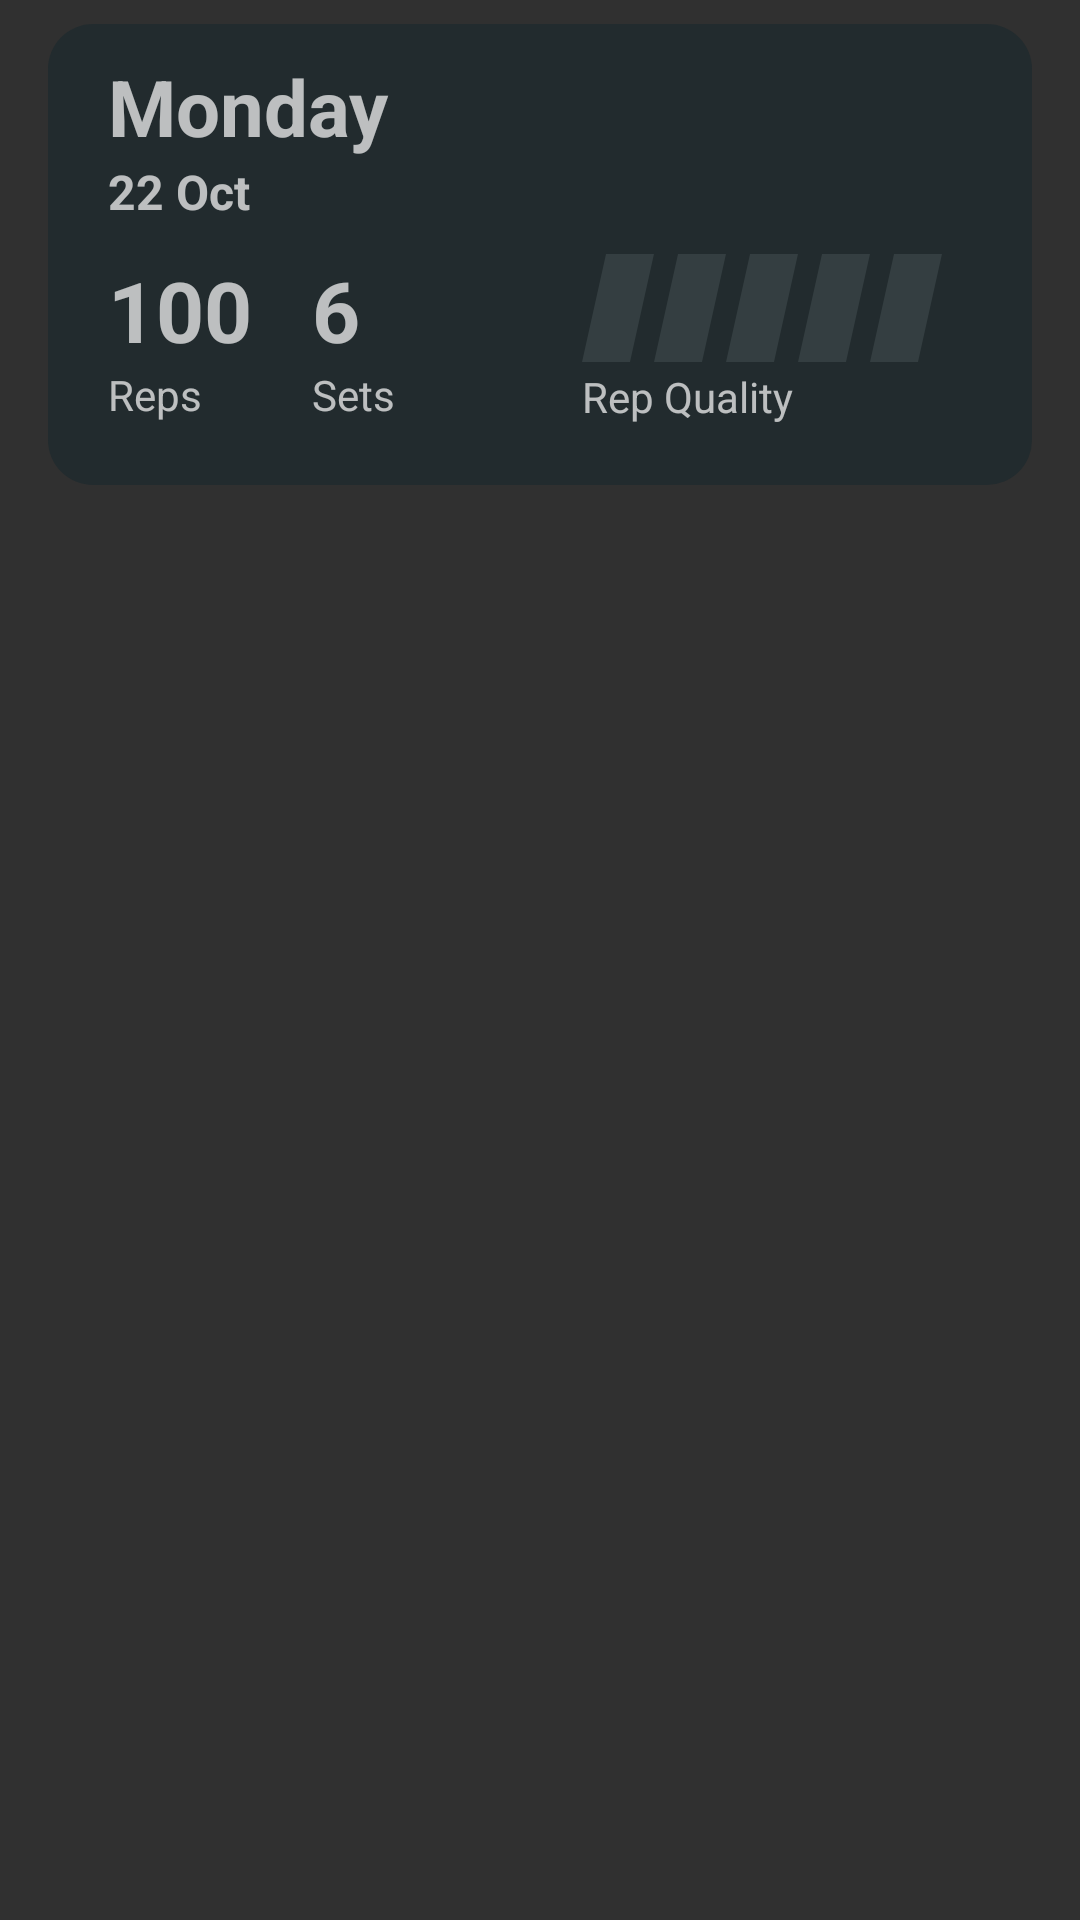

Here is an Android app screen rendered from its layout file. Give the layout XML and the strings, colors and styles it references.
<!-- AndroidManifest.xml: application theme Theme.AppCompat -->
<!-- res/layout/layout_fitlog_list_item.xml -->
<?xml version="1.0" encoding="utf-8"?>
<LinearLayout xmlns:android="http://schemas.android.com/apk/res/android"
    android:layout_width="wrap_content"
    android:layout_height="wrap_content"
    xmlns:tools="http://schemas.android.com/tools"
    tools:context=".kotlin.ui.fitlog.workout.WorkoutsFragment">

    <RelativeLayout
        android:layout_width="wrap_content"
        android:layout_height="wrap_content"
        android:layout_marginHorizontal="16dp"
        android:layout_marginVertical="8dp"
        android:background="@drawable/grey_box">
        <TextView
            android:id="@+id/bestWorkoutTextView"
            android:layout_width="200dp"
            android:layout_height="50dp"
            android:background="@drawable/best_workout_badge"
            android:text="Best workout session"
            android:textColor="@color/gray_black_text"
            android:textSize="16dp"
            android:gravity="center"
            android:layout_marginEnd="0dp"
            android:layout_alignParentEnd="true"
            android:visibility="invisible"
            />
        <LinearLayout
            android:layout_width="wrap_content"
            android:layout_height="wrap_content"
            android:layout_marginVertical="10dp"
            android:orientation="vertical">
            <TextView
                android:layout_width="wrap_content"
                android:layout_height="wrap_content"
                android:id="@+id/dayFitLogItem"
                android:layout_marginStart="20dp"
                android:textSize="26dp"
                android:textStyle="bold"
                android:text="Monday"/>
            <TextView
                android:layout_width="wrap_content"
                android:layout_height="wrap_content"
                android:id="@+id/dateFitLogItem"
                android:layout_marginStart="20dp"
                android:textSize="16dp"
                android:textStyle="bold"
                android:text="22 Oct"/>


            <LinearLayout
            android:layout_width="wrap_content"
            android:layout_height="wrap_content"
            android:orientation="horizontal">
                <LinearLayout
                    android:layout_width="wrap_content"
                    android:layout_height="wrap_content"
                    android:layout_marginVertical="10dp"
                    android:orientation="vertical">
                    <TextView
                        android:layout_width="wrap_content"
                        android:layout_height="wrap_content"
                        android:id="@+id/repsSumTextView"
                        android:layout_marginStart="20dp"
                        android:textSize="28dp"
                        android:textStyle="bold"
                        android:text="100"/>
                    <TextView
                        android:layout_width="wrap_content"
                        android:layout_height="wrap_content"
                        android:id="@+id/repsTextView"
                        android:layout_marginStart="20dp"
                        android:textSize="14dp"
                        android:text="Reps"/>
                </LinearLayout>
                <LinearLayout
                    android:layout_width="wrap_content"
                    android:layout_height="wrap_content"
                    android:layout_marginVertical="10dp"
                    android:orientation="vertical">
                    <TextView
                        android:layout_width="wrap_content"
                        android:layout_height="wrap_content"
                        android:id="@+id/setsSumTextView"
                        android:layout_marginStart="20dp"
                        android:textSize="28dp"
                        android:textStyle="bold"
                        android:text="6"/>
                    <TextView
                        android:layout_width="wrap_content"
                        android:layout_height="wrap_content"
                        android:id="@+id/setsTextView"
                        android:layout_marginStart="20dp"
                        android:textSize="14dp"
                        android:text="Sets"/>
                </LinearLayout>

                <RelativeLayout
                    android:layout_width="match_parent"
                    android:layout_height="wrap_content">

                    <LinearLayout
                        android:id="@+id/linearLayoutPassive"
                        android:layout_width="wrap_content"
                        android:layout_height="wrap_content"
                        android:layout_alignParentEnd="true"
                        android:layout_marginVertical="10dp"
                        android:layout_marginEnd="30dp"
                        android:orientation="vertical">

                        <LinearLayout
                            android:layout_width="wrap_content"
                            android:layout_height="wrap_content"
                            android:layout_marginBottom="2dp"
                            android:orientation="horizontal">

                            <TextView
                                android:id="@+id/quality1PassiveTextView"
                                android:layout_width="24dp"
                                android:layout_height="36dp"
                                android:layout_marginStart="20dp"
                                android:background="@drawable/prallelogram_passive"
                                android:textStyle="bold" />

                            <TextView
                                android:id="@+id/quality2PassiveTextView"
                                android:layout_width="24dp"
                                android:layout_height="36dp"
                                android:background="@drawable/prallelogram_passive"
                                android:textStyle="bold" />

                            <TextView
                                android:id="@+id/quality3PassiveTextView"
                                android:layout_width="24dp"
                                android:layout_height="36dp"
                                android:background="@drawable/prallelogram_passive"
                                android:textStyle="bold" />

                            <TextView
                                android:id="@+id/quality4PassiveTextView"
                                android:layout_width="24dp"
                                android:layout_height="36dp"
                                android:background="@drawable/prallelogram_passive"
                                android:textStyle="bold" />

                            <TextView
                                android:id="@+id/quality5PassiveTextView"
                                android:layout_width="24dp"
                                android:layout_height="36dp"
                                android:background="@drawable/prallelogram_passive"
                                android:textStyle="bold" />

                        </LinearLayout>

                        <TextView
                            android:id="@+id/qualityTextView"
                            android:layout_width="wrap_content"
                            android:layout_height="wrap_content"
                            android:layout_marginStart="20dp"
                            android:text="Rep Quality"
                            android:textSize="14dp" />
                    </LinearLayout>

                    <LinearLayout
                        android:id="@+id/linearLayoutActive"
                        android:layout_width="wrap_content"
                        android:layout_height="wrap_content"
                        android:layout_alignParentEnd="true"
                        android:layout_marginVertical="10dp"
                        android:layout_marginEnd="30dp"
                        android:orientation="vertical"
                        android:visibility="visible">

                        <LinearLayout
                            android:layout_width="wrap_content"
                            android:layout_height="wrap_content"
                            android:layout_marginBottom="2dp"
                            android:orientation="horizontal">

                            <TextView
                                android:id="@+id/quality1TextView"
                                android:layout_width="24dp"
                                android:layout_height="36dp"
                                android:layout_marginStart="20dp"
                                android:background="@drawable/prallelogram_active"
                                android:textStyle="bold"
                                android:visibility="invisible"/>

                            <TextView
                                android:id="@+id/quality2TextView"
                                android:layout_width="24dp"
                                android:layout_height="36dp"
                                android:background="@drawable/prallelogram_active"
                                android:textStyle="bold"
                                android:visibility="invisible"/>

                            <TextView
                                android:id="@+id/quality3TextView"
                                android:layout_width="24dp"
                                android:layout_height="36dp"
                                android:background="@drawable/prallelogram_active"
                                android:textStyle="bold"
                                android:visibility="invisible"/>

                            <TextView
                                android:id="@+id/quality4TextView"
                                android:layout_width="24dp"
                                android:layout_height="36dp"
                                android:background="@drawable/prallelogram_active"
                                android:textStyle="bold"
                                android:visibility="invisible"/>

                            <TextView
                                android:id="@+id/quality5TextView"
                                android:layout_width="24dp"
                                android:layout_height="36dp"
                                android:background="@drawable/prallelogram_active"
                                android:textStyle="bold"
                                android:visibility="invisible"/>

                        </LinearLayout>
                    </LinearLayout>
                </RelativeLayout>
            </LinearLayout>
        </LinearLayout>
    </RelativeLayout>
</LinearLayout>
<!-- resources referenced by this layout -->
<resources>
  <color name="gray_black_text">#242424</color>
  <!-- drawable best_workout_badge (drawable) -->
  <?xml version="1.0" encoding="utf-8"?>
  <layer-list xmlns:android="http://schemas.android.com/apk/res/android" >
      <item>
          <shape android:shape="rectangle">
              <corners
                  android:bottomRightRadius="0dp"
                  android:bottomLeftRadius="15dp"
                  android:topLeftRadius="0dp"
                  android:topRightRadius="15dp"/>
              <solid android:color="@color/light_blue_badge" />
          </shape>
      </item>
  </layer-list>
  <!-- drawable grey_box (drawable) -->
  <?xml version="1.0" encoding="utf-8"?>
  <shape xmlns:android="http://schemas.android.com/apk/res/android" android:shape="rectangle" >
      <solid android:color="#222b2e" />
      <corners  android:radius="15dp"/>
  </shape>
  <!-- drawable prallelogram_active (drawable) -->
  <?xml version="1.0" encoding="utf-8"?>
  <vector xmlns:android="http://schemas.android.com/apk/res/android"
      android:width="36dp"
      android:height="50dp"
      android:viewportWidth="36"
      android:viewportHeight="50">
  
      <path android:fillColor="@color/active_green"
          android:pathData="L 12 0 L 0 50 L 24 50 L 36 0" />
  
  </vector>
  <!-- drawable prallelogram_passive (drawable) -->
  <?xml version="1.0" encoding="utf-8"?>
  <vector xmlns:android="http://schemas.android.com/apk/res/android"
      android:width="36dp"
      android:height="50dp"
      android:viewportWidth="36"
      android:viewportHeight="50">
  
      <path android:fillColor="@color/passive_gray"
          android:pathData="L 12 0 L 0 50 L 24 50 L 36 0" />
  
  </vector>
  <color name="light_blue_badge">#d6f1f3</color>
  <color name="active_green">#bbf247</color>
  <color name="passive_gray">#343e41</color>
</resources>
